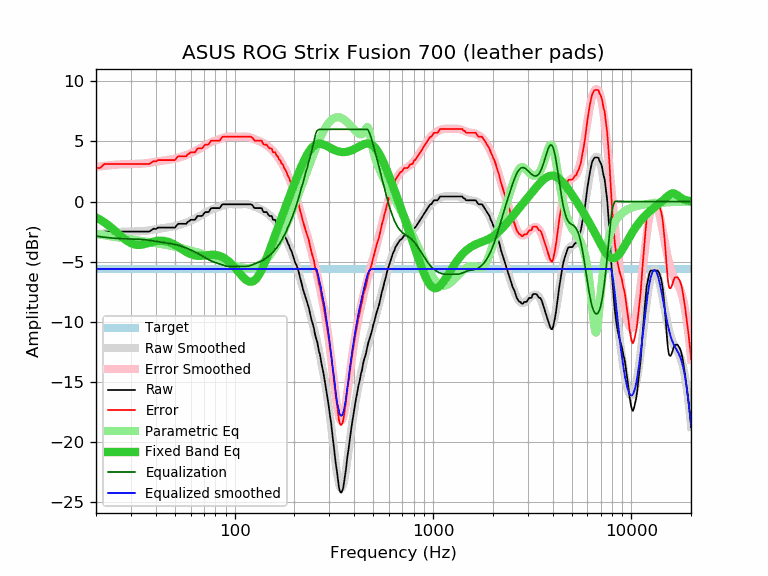

The file beside this chart, header and first rows:
frequency, raw, error, smoothed, error_smoothed, equalization, parametric_eq, equalized_raw, equalized_smoothed, target
20, -2.82, 2.79, -2.73, 2.88, -2.88, -1.32, -5.70, -5.61, -5.61
21, -2.82, 2.79, -2.69, 2.92, -2.92, -1.51, -5.74, -5.61, -5.61
22, -2.50, 3.11, -2.65, 2.96, -2.96, -1.73, -5.46, -5.61, -5.61
23, -2.50, 3.11, -2.61, 3.00, -3.00, -1.95, -5.50, -5.61, -5.61
24, -2.50, 3.11, -2.58, 3.03, -3.03, -2.20, -5.53, -5.61, -5.61
25, -2.50, 3.11, -2.55, 3.06, -3.06, -2.45, -5.56, -5.61, -5.61
26, -2.50, 3.11, -2.53, 3.08, -3.08, -2.69, -5.58, -5.61, -5.61
27, -2.50, 3.11, -2.52, 3.09, -3.09, -2.93, -5.59, -5.61, -5.61
28, -2.50, 3.11, -2.51, 3.10, -3.10, -3.14, -5.60, -5.61, -5.61
29, -2.50, 3.11, -2.50, 3.11, -3.11, -3.32, -5.61, -5.61, -5.61
30, -2.50, 3.11, -2.50, 3.12, -3.12, -3.46, -5.61, -5.61, -5.61
31, -2.50, 3.11, -2.49, 3.12, -3.12, -3.55, -5.62, -5.61, -5.61
32, -2.50, 3.11, -2.49, 3.13, -3.13, -3.60, -5.62, -5.61, -5.61
33, -2.50, 3.11, -2.48, 3.13, -3.13, -3.61, -5.63, -5.61, -5.61
34, -2.50, 3.11, -2.46, 3.15, -3.15, -3.58, -5.65, -5.61, -5.61
35, -2.50, 3.11, -2.45, 3.17, -3.17, -3.54, -5.67, -5.61, -5.61
36, -2.50, 3.11, -2.42, 3.19, -3.19, -3.49, -5.69, -5.61, -5.61
37, -2.50, 3.11, -2.40, 3.21, -3.21, -3.43, -5.71, -5.61, -5.61
38, -2.39, 3.22, -2.37, 3.24, -3.24, -3.38, -5.63, -5.61, -5.61
39, -2.25, 3.36, -2.34, 3.27, -3.27, -3.33, -5.52, -5.61, -5.61
40, -2.29, 3.32, -2.31, 3.31, -3.31, -3.29, -5.59, -5.61, -5.61
41, -2.17, 3.44, -2.28, 3.34, -3.34, -3.27, -5.50, -5.61, -5.61
42, -2.17, 3.44, -2.25, 3.36, -3.36, -3.26, -5.53, -5.61, -5.61
43, -2.17, 3.44, -2.22, 3.39, -3.39, -3.26, -5.56, -5.61, -5.61
44, -2.17, 3.44, -2.20, 3.41, -3.41, -3.28, -5.58, -5.61, -5.61
45, -2.17, 3.44, -2.17, 3.44, -3.44, -3.30, -5.61, -5.61, -5.61
46, -2.17, 3.44, -2.15, 3.46, -3.46, -3.34, -5.63, -5.61, -5.61
47, -2.17, 3.44, -2.13, 3.48, -3.48, -3.40, -5.65, -5.61, -5.61
48, -2.17, 3.44, -2.10, 3.51, -3.51, -3.46, -5.68, -5.61, -5.61
49, -2.17, 3.44, -2.07, 3.54, -3.54, -3.53, -5.71, -5.61, -5.61
50, -2.17, 3.44, -2.04, 3.57, -3.57, -3.60, -5.74, -5.61, -5.61
51, -1.98, 3.63, -2.01, 3.60, -3.60, -3.68, -5.58, -5.61, -5.61
52, -1.85, 3.76, -1.97, 3.64, -3.64, -3.77, -5.49, -5.61, -5.61
53, -1.85, 3.76, -1.93, 3.68, -3.68, -3.86, -5.53, -5.61, -5.61
54, -1.85, 3.76, -1.89, 3.72, -3.72, -3.94, -5.57, -5.61, -5.61
55, -1.85, 3.76, -1.84, 3.77, -3.77, -4.03, -5.62, -5.61, -5.61
56, -1.85, 3.76, -1.80, 3.81, -3.81, -4.11, -5.66, -5.61, -5.61
57, -1.85, 3.76, -1.75, 3.86, -3.86, -4.18, -5.71, -5.61, -5.61
58, -1.69, 3.92, -1.70, 3.92, -3.92, -4.25, -5.60, -5.61, -5.61
59, -1.63, 3.98, -1.64, 3.97, -3.97, -4.32, -5.60, -5.61, -5.61
60, -1.52, 4.09, -1.59, 4.02, -4.02, -4.37, -5.54, -5.61, -5.61
61, -1.52, 4.09, -1.54, 4.07, -4.07, -4.42, -5.59, -5.61, -5.61
62, -1.52, 4.09, -1.48, 4.13, -4.13, -4.45, -5.65, -5.61, -5.61
63, -1.52, 4.09, -1.43, 4.19, -4.19, -4.48, -5.70, -5.61, -5.61
64, -1.36, 4.25, -1.37, 4.24, -4.24, -4.50, -5.60, -5.61, -5.61
65, -1.20, 4.41, -1.31, 4.30, -4.30, -4.51, -5.50, -5.61, -5.61
66, -1.20, 4.41, -1.25, 4.36, -4.36, -4.52, -5.56, -5.61, -5.61
67, -1.20, 4.41, -1.19, 4.42, -4.42, -4.51, -5.62, -5.61, -5.61
68, -1.20, 4.41, -1.13, 4.48, -4.48, -4.51, -5.68, -5.61, -5.61
69, -1.16, 4.45, -1.07, 4.55, -4.55, -4.50, -5.70, -5.61, -5.61
70, -1.00, 4.61, -1.00, 4.61, -4.61, -4.49, -5.61, -5.61, -5.61
71, -0.88, 4.73, -0.94, 4.67, -4.67, -4.48, -5.55, -5.61, -5.61
72, -0.88, 4.73, -0.89, 4.73, -4.73, -4.46, -5.60, -5.61, -5.61
73, -0.88, 4.73, -0.83, 4.78, -4.78, -4.45, -5.66, -5.61, -5.61
74, -0.86, 4.75, -0.78, 4.83, -4.83, -4.44, -5.69, -5.61, -5.61
75, -0.71, 4.90, -0.73, 4.88, -4.88, -4.43, -5.59, -5.61, -5.61
76, -0.56, 5.05, -0.68, 4.93, -4.93, -4.43, -5.49, -5.61, -5.61
77, -0.55, 5.06, -0.64, 4.97, -4.97, -4.43, -5.52, -5.61, -5.61
78, -0.55, 5.06, -0.61, 5.00, -5.00, -4.43, -5.55, -5.61, -5.61
79, -0.55, 5.06, -0.57, 5.04, -5.04, -4.43, -5.59, -5.61, -5.61
... 553 more rows
